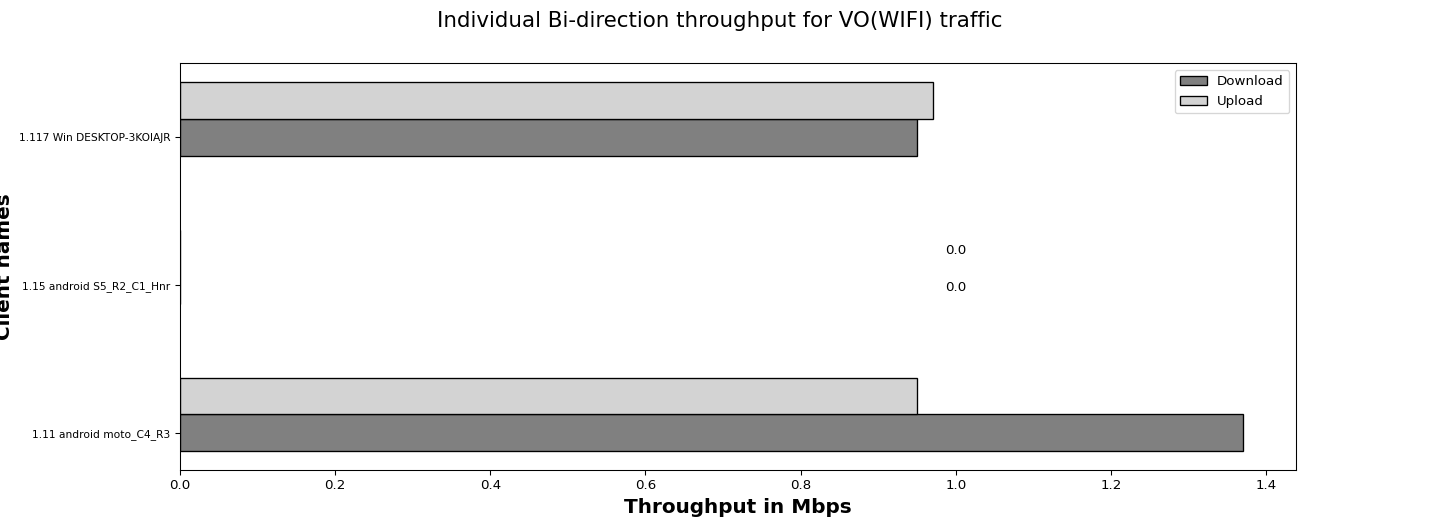

Data behind this chart, as committed beside it:
Client names, Download, Upload
1.11 android moto_C4_R3, 1.37, 0.95
1.15 android S5_R2_C1_Hnr, 0.00, 0.00
1.117 Win DESKTOP-3KOIAJR, 0.95, 0.97
